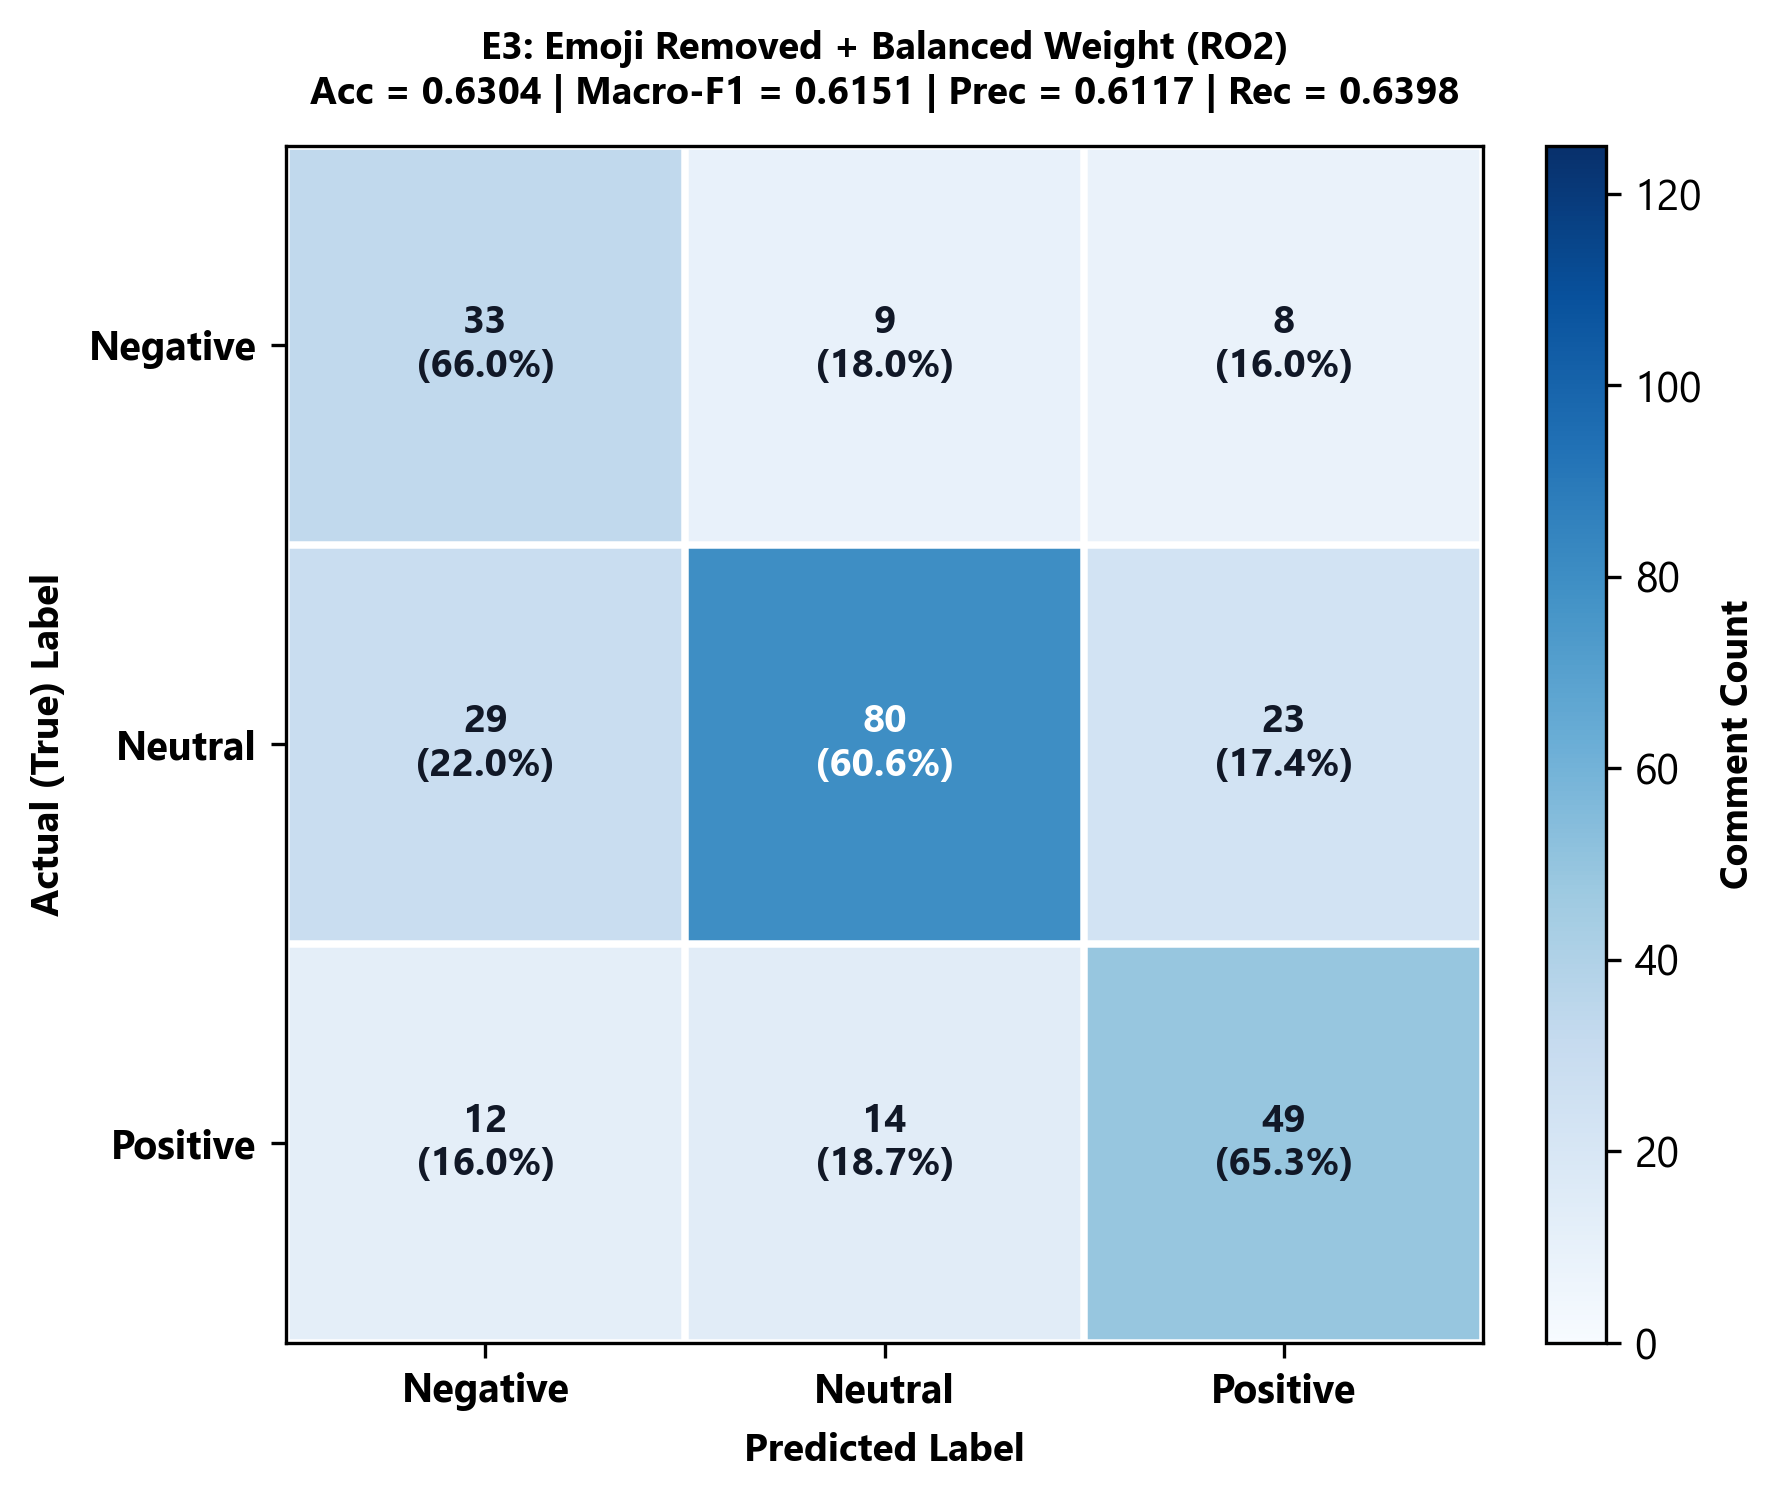

The data file committed next to this chart (first rows):
, Negative, Neutral, Positive
Negative, 33, 9, 8
Neutral, 29, 80, 23
Positive, 12, 14, 49
